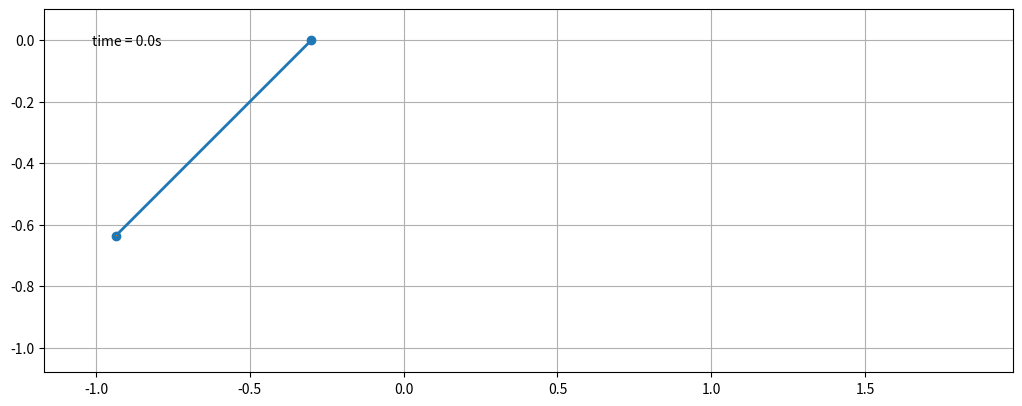

Source code (Python):
#!/usr/bin/env python3
# This script is C&P from the matplotlib example ``double_pendulum'' and
# modified in a way that the top particle has fixed Y coordinate.
#
# Requirements
# ============
#
#  - python3
#  - matplotlib
#  - numpy
#  - scipy
# On most of the modern Linux distros (including Slackware) python3 is
# a part of base system. To install python libraries either use your package
# manager, or use ``pip3'' command (namely, `pip3 install matplotlib` and so
# on). MacOS users should also have python3 (and pip3) installed.
# 
# Execution
# =========
# Type `python3 sliding_pendulum.py` in your GUI Terminal. A new window with
# animation should appear on your screen automatically, if everything is
# fine.
#
# Copyright (c) 2021 Andrei Rabusov
# 
# Permission is hereby granted, free of charge, to any person obtaining a copy
# of this software and associated documentation files (the "Software"), to deal
# in the Software without restriction, including without limitation the rights
# to use, copy, modify, merge, publish, distribute, sublicense, and/or sell
# copies of the Software, and to permit persons to whom the Software is
# furnished to do so, subject to the following conditions:
#
# The above copyright notice and this permission notice shall be included in all
# copies or substantial portions of the Software.
#
# THE SOFTWARE IS PROVIDED "AS IS", WITHOUT WARRANTY OF ANY KIND, EXPRESS OR
# IMPLIED, INCLUDING BUT NOT LIMITED TO THE WARRANTIES OF MERCHANTABILITY,
# FITNESS FOR A PARTICULAR PURPOSE AND NONINFRINGEMENT. IN NO EVENT SHALL THE
# AUTHORS OR COPYRIGHT HOLDERS BE LIABLE FOR ANY CLAIM, DAMAGES OR OTHER
# LIABILITY, WHETHER IN AN ACTION OF CONTRACT, TORT OR OTHERWISE, ARISING FROM,
# OUT OF OR IN CONNECTION WITH THE SOFTWARE OR THE USE OR OTHER DEALINGS IN THE
# SOFTWARE.

from numpy import sin, cos
import numpy as np
import matplotlib.pyplot as plt
import scipy.integrate as integrate
import matplotlib.animation as animation
from collections import deque

G = 9.8  # acceleration due to gravity, in m/s^2
L = 0.9
M1 = 1.0  # mass of the first particle (fixed on the X axis)
M2 = 1.0  # mass of the second particle, the bottom end of the pendulum
t_stop = 5  # how many seconds to simulate
history_len = 500  # how many trajectory points to display
phi0 = -np.pi/4.

def derivs(state, t):

    dydx = np.zeros_like(state)
    dydx[0] = state[1]
    # Tension:
    T = M2*(G*np.cos (state[2])+L*state[3]**2)/\
        (1.+M2/M1*np.sin(state[2])**2)
    # F = ma for the first particle
    dydx[1] = 1./M1 * T*np.sin (state[2])

    dydx[2] = state[3]

    dydx[3] = -dydx[1]*np.cos(state[2])/L - G*np.sin(state[2])/L

    return dydx

# create a time array from 0..t_stop sampled at 0.02 second steps
dt = 0.02
t = np.arange(0, t_stop, dt)

# x and v --- first (top) particle coordinate and velocity
x = -0.3
v = .5
# phi and w --- angle and angular velocity of the second (bottom) particle
phi = phi0
w = 0.

# initial state
# State is 1D array, even components are coordinates, odd --- velocities
state = [x, v, phi, w]

# integrate your ODE using scipy.integrate.
y = integrate.odeint(derivs, state, t)

# Unpack results
x1 = y[:, 0]
y1 = np.zeros_like (x1)

# Angle phi must be transformed to the 2D coordinate relative to the first
# particle position (x1, y1)
x2 = L*np.sin(y[:, 2]) + x1
y2 = -L*np.cos(y[:, 2]) + y1

fig = plt.figure(figsize=(12.5, 5))
# Here you can adjust the size of the window and the limits.
ax = fig.add_subplot(autoscale_on=False, xlim=(-1.3*L, 2.2*L), ylim=(-1.2*L, 0.1))
# Pay attention, that the aspect ratio is 1
ax.set_aspect('equal')
ax.grid()

line, = ax.plot([], [], 'o-', lw=2)
trace, = ax.plot([], [], ',-', lw=1)
time_template = 'time = %.1fs'
time_text = ax.text(0.05, 0.9, '', transform=ax.transAxes)
history_x, history_y = deque(maxlen=history_len), deque(maxlen=history_len)


def animate(i):
    thisx = [x1[i], x2[i]]
    thisy = [y1[i], y2[i]]

    if i == 0:
        history_x.clear()
        history_y.clear()

    history_x.appendleft(thisx[1])
    history_y.appendleft(thisy[1])

    line.set_data(thisx, thisy)
    trace.set_data(history_x, history_y)
    time_text.set_text(time_template % (i*dt))
    return line, trace, time_text


ani = animation.FuncAnimation(
    fig, animate, len(y), interval=dt*1000, blit=True)
plt.show()
